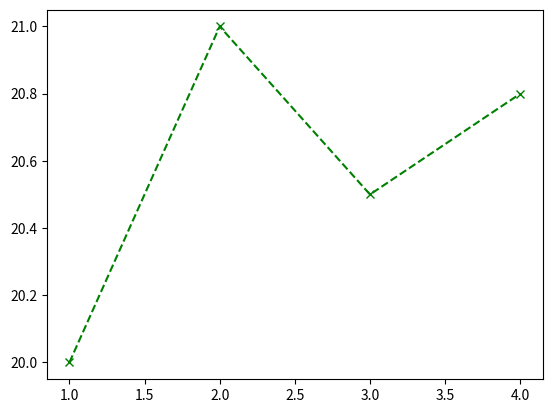

Python code for this plot:
import matplotlib.pyplot as plt

X = [1,2,3,4]
Y = [20,21,20.5,20.8]

plt.plot(X, Y, linestyle="dashed", marker="x", color="green")
plt.show()